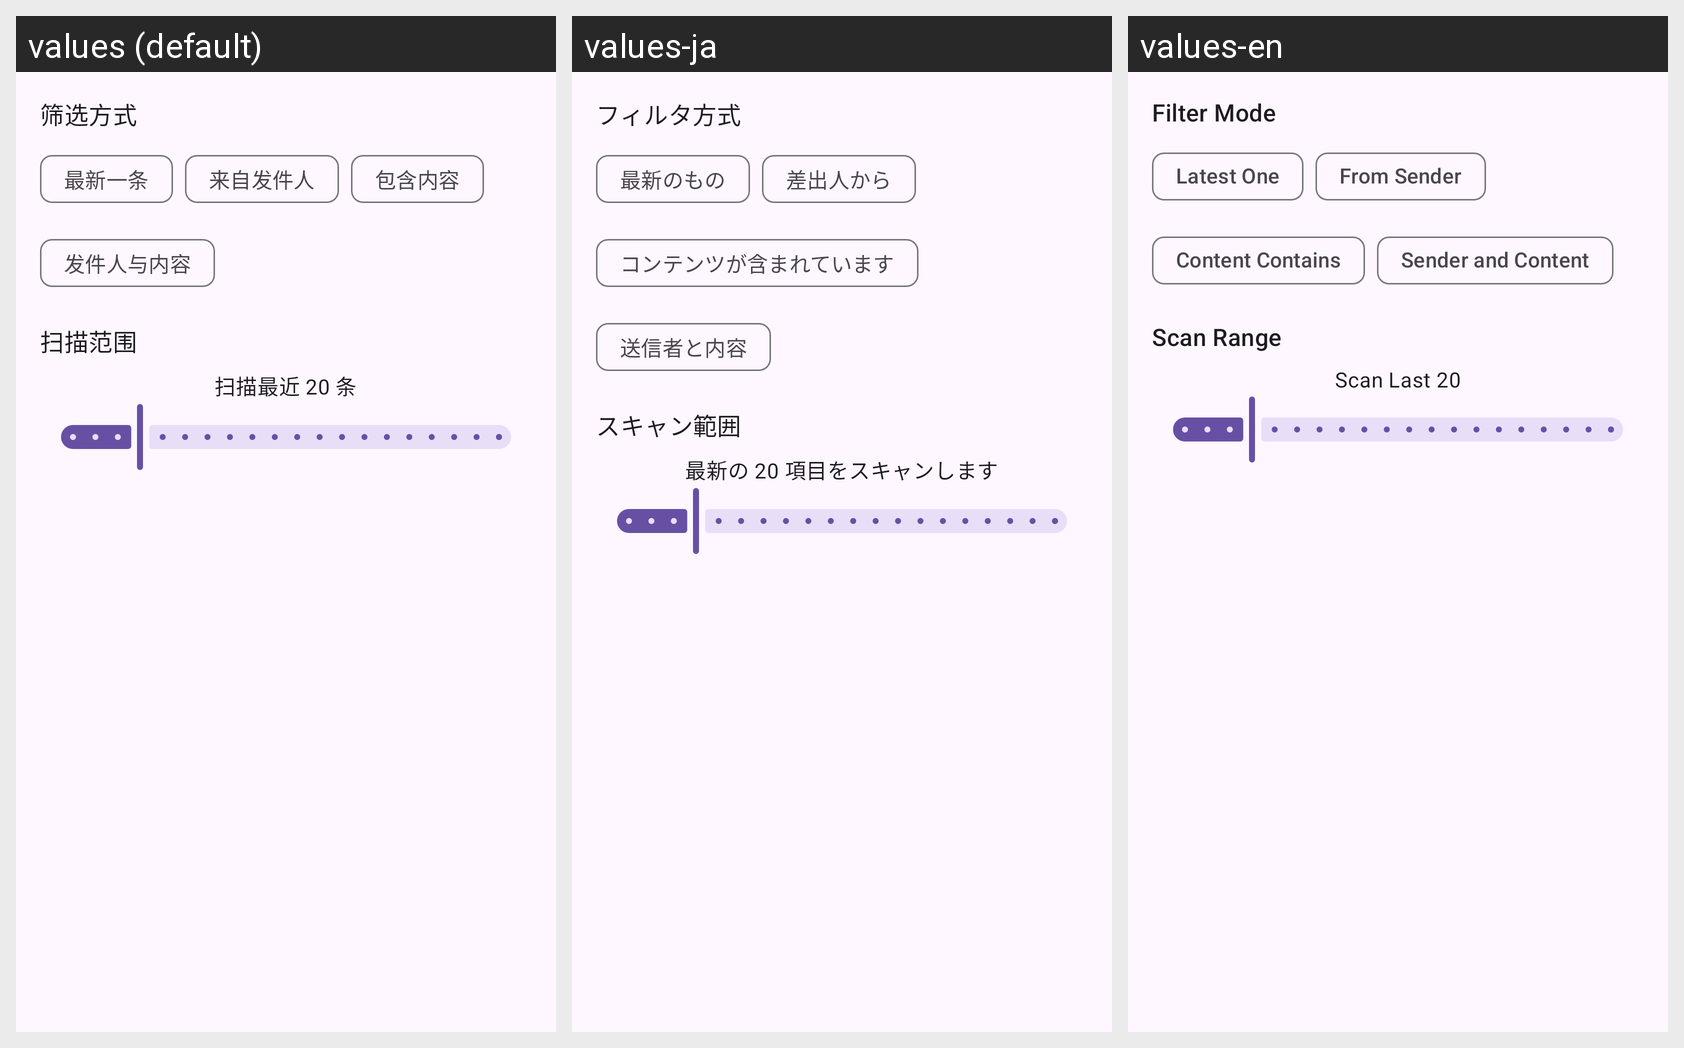

Strings drawn on this Android screen and how each of the app's shown locales translates them:
Android screen res/layout/partial_read_sms_editor.xml rendered under 3 locales, left to right: values (default), values-ja, values-en. Device: Nexus 5 (rendered at 1080×1920; each locale shown at half size, 540×960, under a caption strip naming it); theme Theme.vFlow.
Strings drawn on this screen, with the default value and each locale's value (text and hints the layout hard-codes, and strings that could not be matched under every locale, appear in the picture but are not listed):

label_filter_mode
  values: 筛选方式
  values-ja: フィルタ方式
  values-en: Filter Mode

text_latest_one
  values: 最新一条
  values-ja: 最新のもの
  values-en: Latest One

text_from_sender
  values: 来自发件人
  values-ja: 差出人から
  values-en: From Sender

text_containing_content
  values: 包含内容
  values-ja: コンテンツが含まれています
  values-en: Content Contains

text_sender_and_content
  values: 发件人与内容
  values-ja: 送信者と内容
  values-en: Sender and Content

label_scan_range
  values: 扫描范围
  values-ja: スキャン範囲
  values-en: Scan Range

text_scan_last_20
  values: 扫描最近 20 条
  values-ja: 最新の 20 項目をスキャンします
  values-en: Scan Last 20
